Run: headless pygame with SDL's dummy video driver; simulated clock (each Clock.tick advances the game by its frame time, no real sleeping); random seed 0; keys injected as events and as key.get_pressed() state; no mouse input.
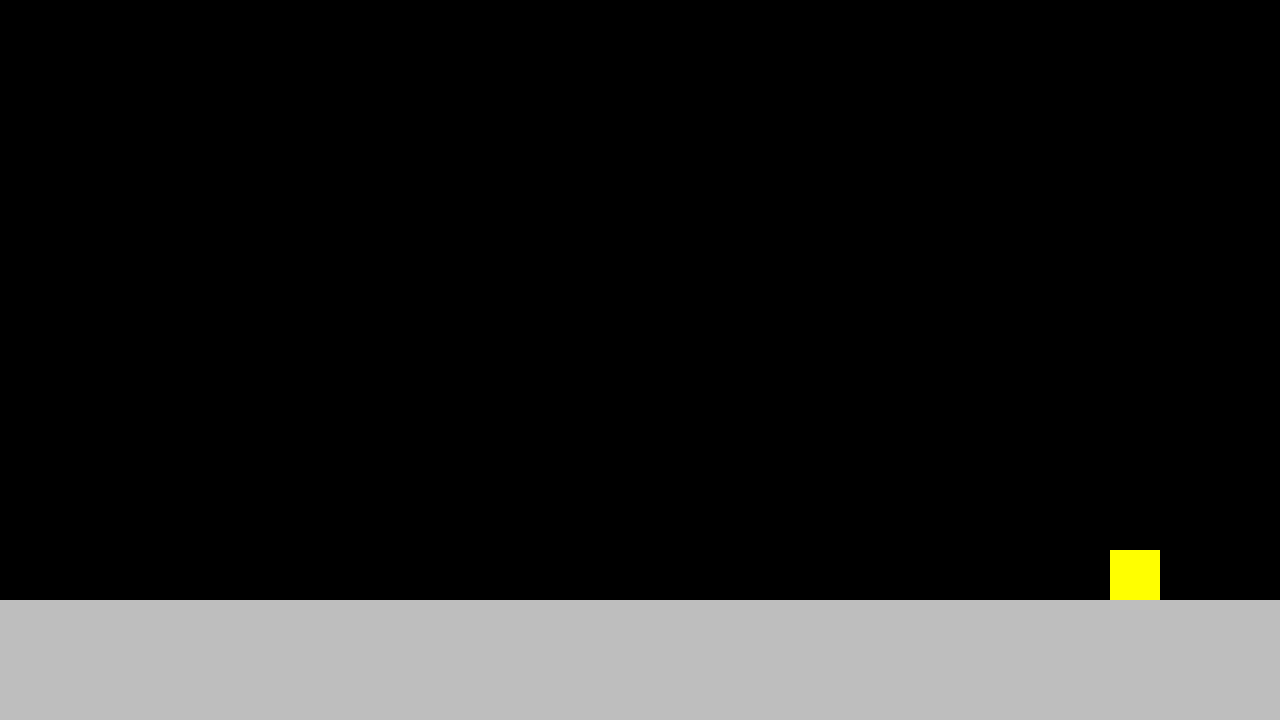
Frame 1 of 4 · flips 1–60 · no input
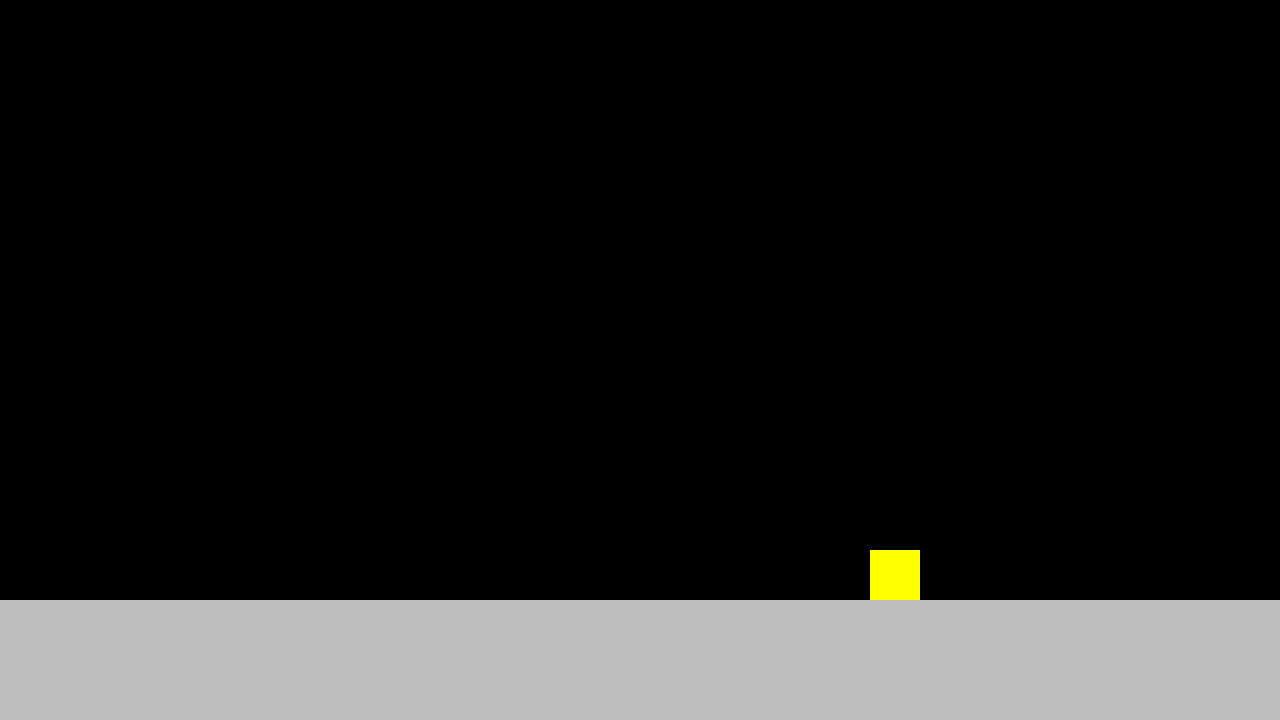
Frame 2 of 4 · flips 61–180 · tapped SPACE, RETURN · held RIGHT (→), D
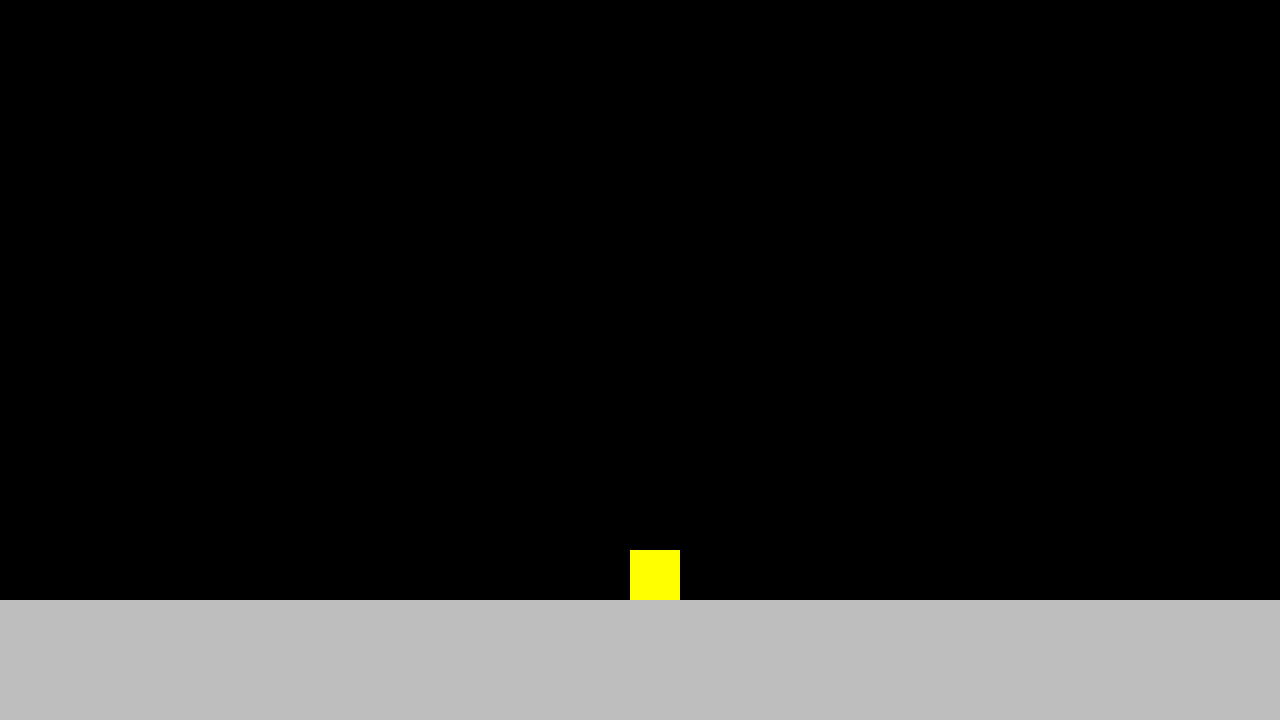
Frame 3 of 4 · flips 181–300 · held DOWN (↓), S
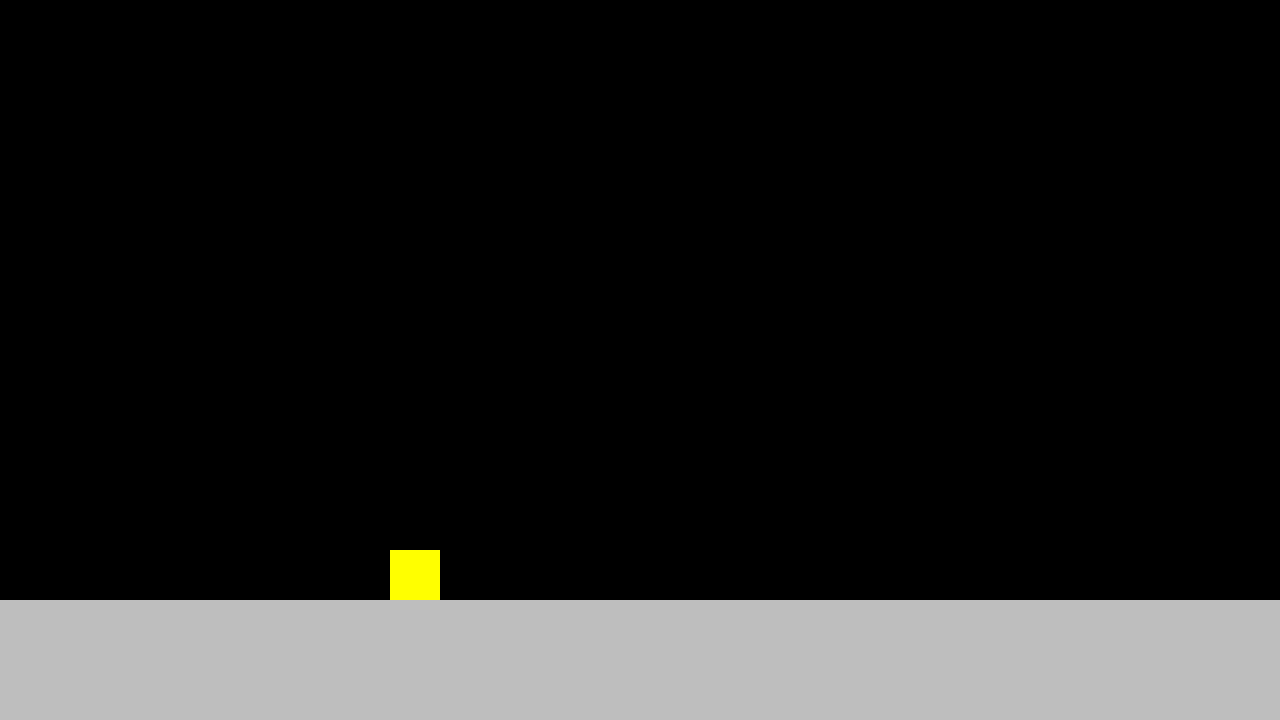
Frame 4 of 4 · flips 301–420 · held LEFT (←), A, UP (↑), W

The pygame program that drew these frames:

import pygame
from sys import exit

pygame.init()
tela = pygame.display.set_mode((1280, 720))
pygame.display.set_caption('NOME DO JOGO')
clock = pygame.time.Clock()

background_teste = pygame.Surface((1280, 720))
background_teste.fill('black')

piso_teste = pygame.Surface((1280, 300))
piso_teste.fill('Gray')

inimigo_teste = pygame.Surface((50, 50))
inimigo_teste.fill('yellow')
inimigo_x_pos = 1230
movimento = 'esquerda'

while True:
    for event in pygame.event.get():
        if event.type == pygame.QUIT:
            pygame.quit()
            exit()

    tela.blit(background_teste, (0, 0))
    tela.blit(piso_teste, (0, 600))
    
    if inimigo_x_pos <= 1230 and inimigo_x_pos > 2 and movimento == 'esquerda':
        inimigo_x_pos -= 2
    elif inimigo_x_pos == 2 and movimento == 'esquerda':
        movimento = 'direita'
        inimigo_x_pos += 2
    elif inimigo_x_pos >= 2 and inimigo_x_pos < 1230 and movimento == 'direita':
        inimigo_x_pos += 2
    elif inimigo_x_pos == 1230 and movimento == 'direita':
        movimento = 'esquerda'
        inimigo_x_pos -= 2
    tela.blit(inimigo_teste, (inimigo_x_pos, 550))
  
    pygame.display.update()
    clock.tick(60)
